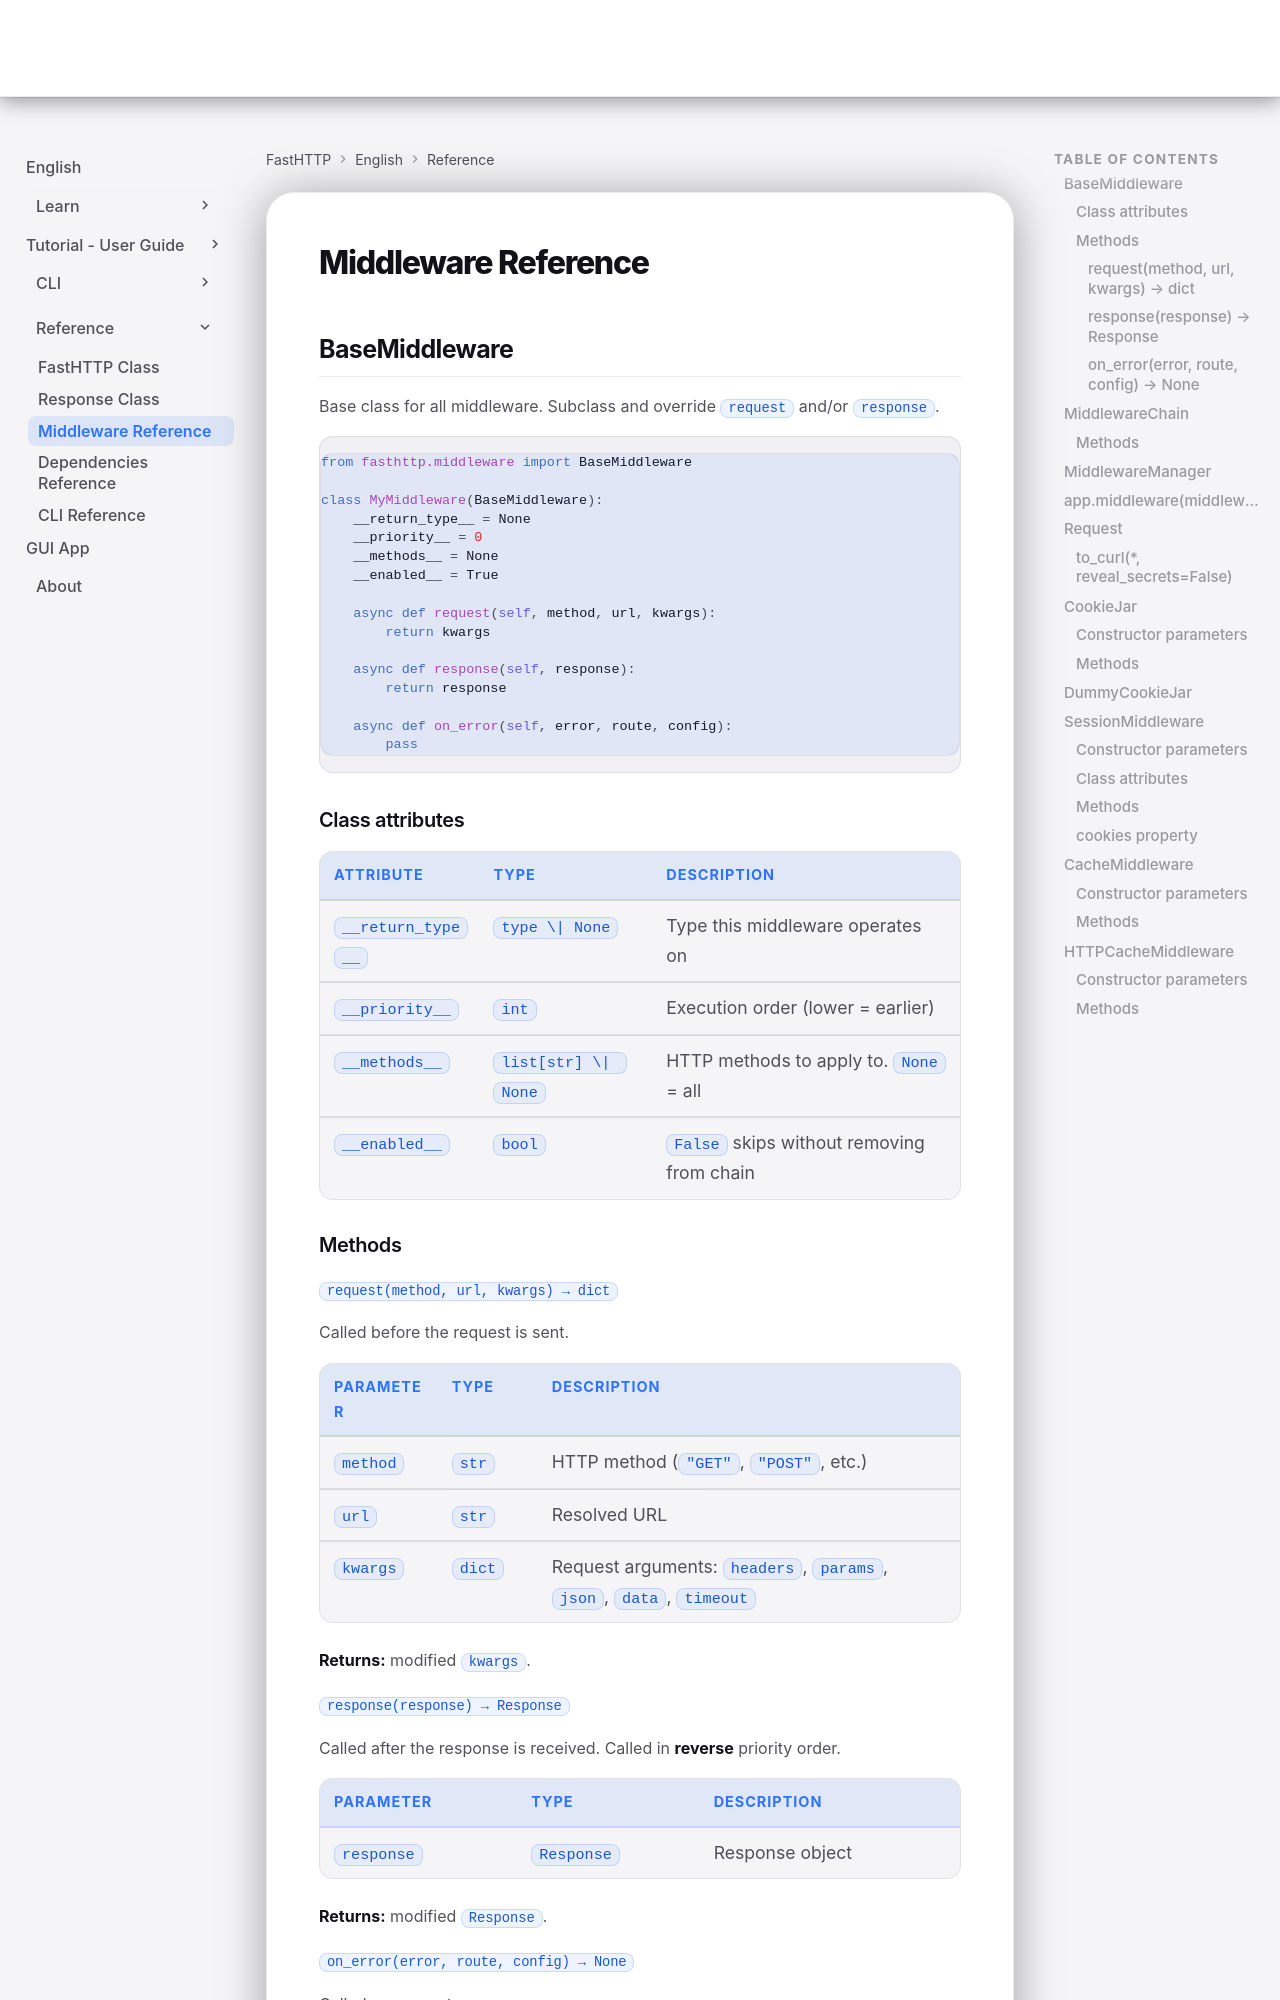

repository: ndugram/fasthttp · page: en/reference/middleware/index.html · generator: mkdocs

# Middleware Reference

## BaseMiddleware

Base class for all middleware. Subclass and override `request` and/or `response`.

```python
from fasthttp.middleware import BaseMiddleware

class MyMiddleware(BaseMiddleware):
    __return_type__ = None
    __priority__ = 0
    __methods__ = None
    __enabled__ = True

    async def request(self, method, url, kwargs):
        return kwargs

    async def response(self, response):
        return response

    async def on_error(self, error, route, config):
        pass
```

### Class attributes

| Attribute | Type | Description |
|-----------|------|-------------|
| `__return_type__` | `type \| None` | Type this middleware operates on |
| `__priority__` | `int` | Execution order (lower = earlier) |
| `__methods__` | `list[str] \| None` | HTTP methods to apply to. `None` = all |
| `__enabled__` | `bool` | `False` skips without removing from chain |

### Methods

#### `request(method, url, kwargs) → dict`

Called before the request is sent.

| Parameter | Type | Description |
|-----------|------|-------------|
| `method` | `str` | HTTP method (`"GET"`, `"POST"`, etc.) |
| `url` | `str` | Resolved URL |
| `kwargs` | `dict` | Request arguments: `headers`, `params`, `json`, `data`, `timeout` |

**Returns:** modified `kwargs`.

#### `response(response) → Response`

Called after the response is received. Called in **reverse** priority order.

| Parameter | Type | Description |
|-----------|------|-------------|
| `response` | `Response` | Response object |

**Returns:** modified `Response`.
